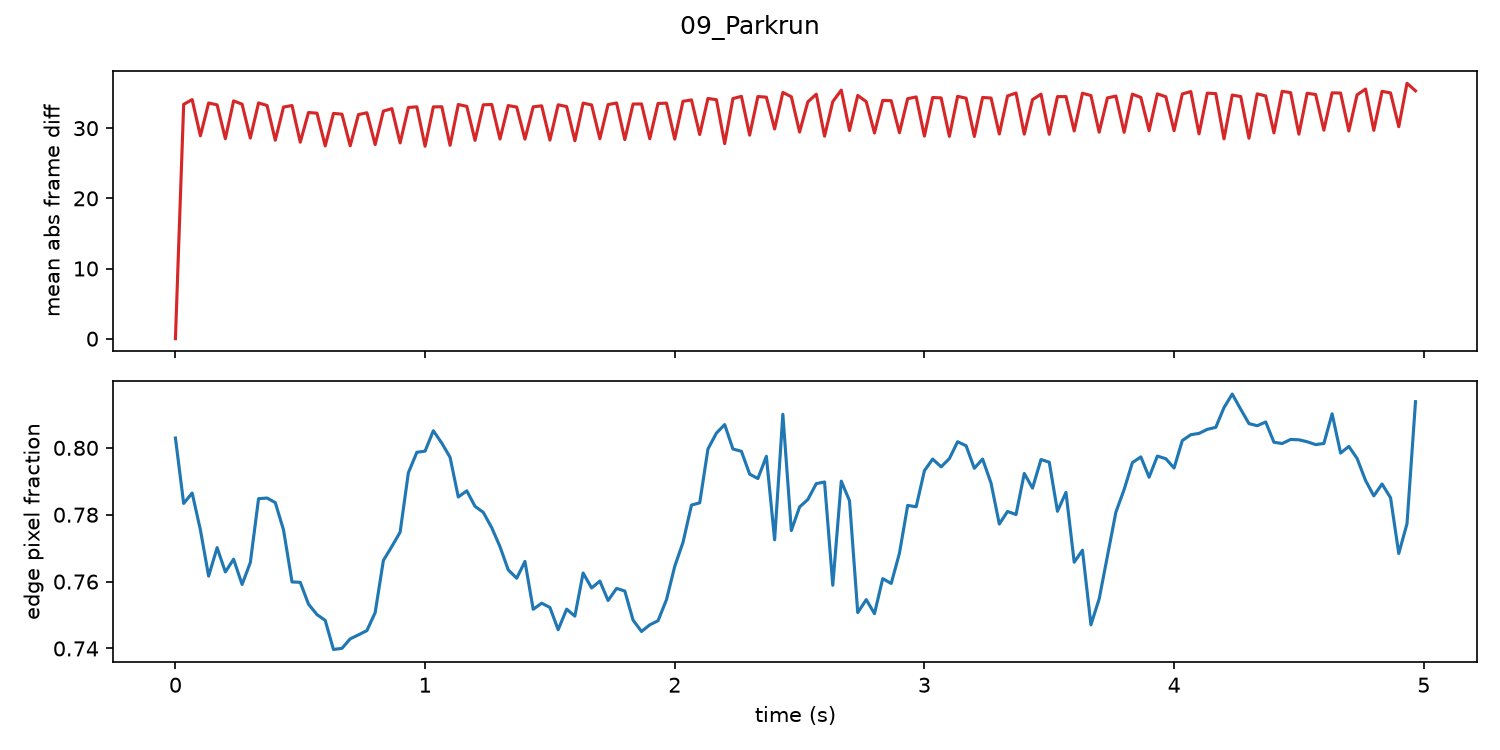

The data file committed next to this chart (first rows):
frame, t, frame_diff, edge_fraction
0, 0.0, 0.0, 0.8029
1, 0.033, 33.39, 0.7834
2, 0.067, 34.07, 0.7865
3, 0.1, 28.91, 0.7755
4, 0.133, 33.59, 0.7616
5, 0.167, 33.32, 0.7702
6, 0.2, 28.5, 0.7629
7, 0.233, 33.88, 0.7667
8, 0.267, 33.42, 0.7591
9, 0.3, 28.59, 0.7657
10, 0.333, 33.59, 0.7848
11, 0.367, 33.23, 0.785
12, 0.4, 28.28, 0.7836
13, 0.433, 33.01, 0.7754
14, 0.467, 33.23, 0.7599
15, 0.5, 28, 0.7598
16, 0.533, 32.23, 0.7533
17, 0.567, 32.14, 0.7501
18, 0.6, 27.47, 0.7484
19, 0.633, 32.1, 0.7397
20, 0.667, 31.99, 0.74
21, 0.7, 27.49, 0.7429
22, 0.733, 31.93, 0.7441
23, 0.767, 32.2, 0.7453
24, 0.8, 27.66, 0.7507
25, 0.833, 32.44, 0.7663
26, 0.867, 32.78, 0.7705
27, 0.9, 27.9, 0.7748
28, 0.933, 32.95, 0.7925
29, 0.967, 33.04, 0.7987
30, 1.0, 27.43, 0.799
31, 1.033, 33.03, 0.8051
32, 1.067, 33.05, 0.8014
33, 1.1, 27.56, 0.7972
34, 1.133, 33.37, 0.7853
35, 1.167, 33.11, 0.7871
36, 1.2, 28.26, 0.7825
37, 1.233, 33.33, 0.7807
38, 1.267, 33.37, 0.7761
39, 1.3, 28.46, 0.7705
40, 1.333, 33.22, 0.7635
41, 1.367, 33.01, 0.761
42, 1.4, 28.44, 0.766
43, 1.433, 33.04, 0.7517
44, 1.467, 33.19, 0.7535
45, 1.5, 28.3, 0.7523
46, 1.533, 33.33, 0.7456
47, 1.567, 33.08, 0.7518
48, 1.6, 28.2, 0.7497
49, 1.633, 33.57, 0.7626
50, 1.667, 33.31, 0.7581
51, 1.7, 28.5, 0.7602
52, 1.733, 33.36, 0.7544
53, 1.767, 33.59, 0.758
54, 1.8, 28.37, 0.7572
55, 1.833, 33.44, 0.7485
56, 1.867, 33.45, 0.7451
57, 1.9, 28.49, 0.7471
58, 1.933, 33.52, 0.7483
59, 1.967, 33.56, 0.7546
... 90 more rows
